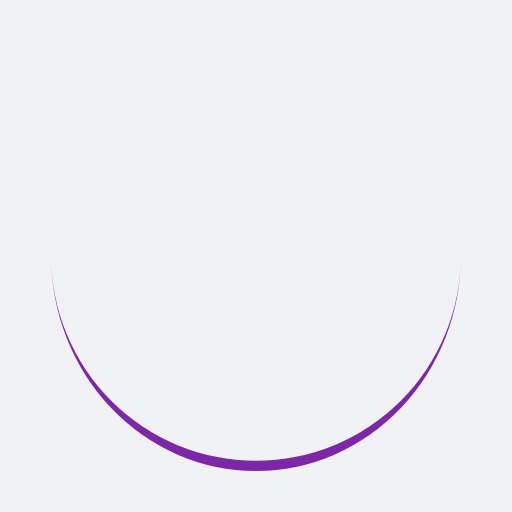
t = 0.00 s
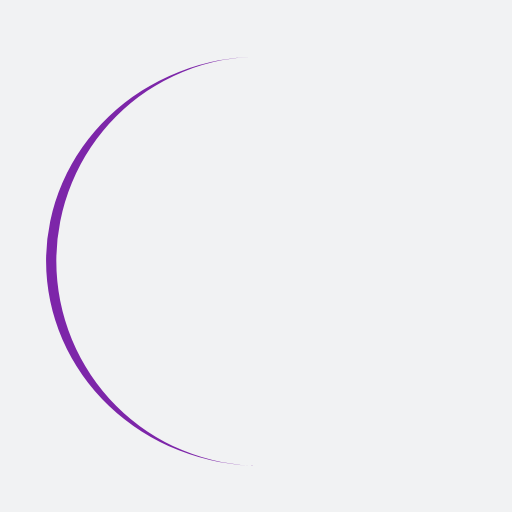
t = 0.25 s
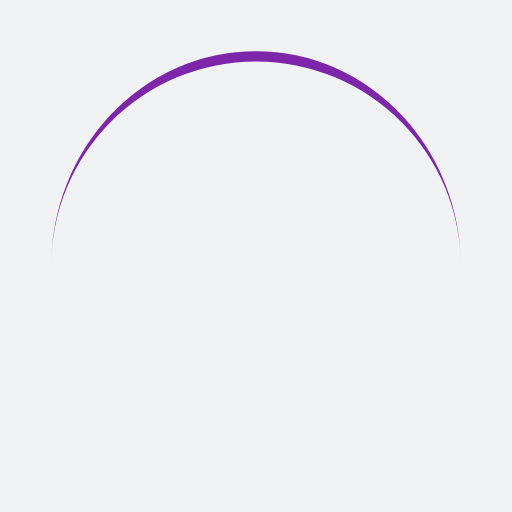
t = 0.50 s
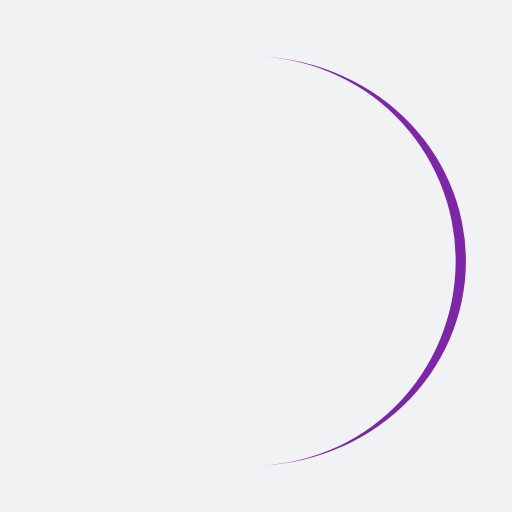
t = 0.75 s

The animated SVG that drew these frames (rendered in a browser with its animation timeline set to each time). Animation: 1 SMIL element (animateTransform=1); one cycle of 1.00 s, repeats indefinitely.

<?xml version="1.0" encoding="utf-8"?>
<svg xmlns="http://www.w3.org/2000/svg" xmlns:xlink="http://www.w3.org/1999/xlink" style="margin: auto; background: rgb(241, 242, 243); display: block; shape-rendering: auto;" width="200px" height="200px" viewBox="0 0 100 100" preserveAspectRatio="xMidYMid">
<path d="M10 50A40 40 0 0 0 90 50A40 42 0 0 1 10 50" fill="#7d26a9" stroke="none">
  <animateTransform attributeName="transform" type="rotate" dur="1s" repeatCount="indefinite" keyTimes="0;1" values="0 50 51;360 50 51"></animateTransform>
</path>
<!-- [ldio] generated by https://loading.io/ --></svg>